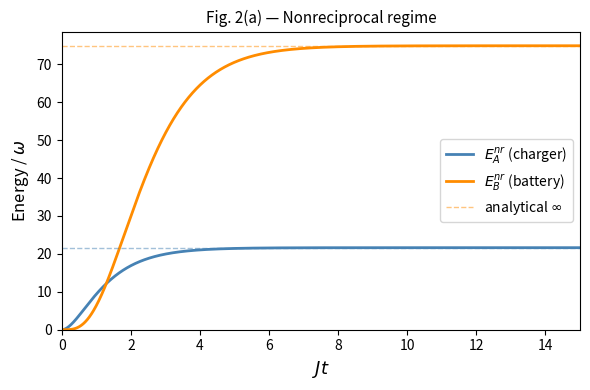

Write the Python code that produced this figure. (Note: this script raises an exception after producing the figure.)
import numpy as np
import matplotlib
matplotlib.use('Agg')
import matplotlib.pyplot as plt
from scipy.integrate import solve_ivp

# Parameters
omega   = 1.0
omega_L = omega             # resonant drive
kappa_c = 0.003 * omega
kappa_b = 0.003 * omega
Gamma   = 0.04  * omega
epsilon = 0.1   * omega

# Symmetric reservoir: p_c = p_b = 1
# mu = -p_b * p_a*
mu = -1.0 + 0j

# Derived: Lambda_i = Gamma_i + kappa_i
# Gamma_i = Gamma * |p_i|^2 = Gamma (since |p_i|=1)
Lambda_c = Gamma + kappa_c
Lambda_b = Gamma + kappa_b

# J = |g| = Gamma/2 for time axis scaling
J = Gamma / 2.0

# Time axis
t_end = 15.0 / J
N_t   = 3000
tlist = np.linspace(0.0, t_end, N_t)
Jt    = J * tlist

print(f"Parameters:")
print(f"  omega   = {omega},  omega_L = {omega_L}")
print(f"  kappa   = {kappa_c:.4f}")
print(f"  Gamma   = {Gamma:.4f}")
print(f"  epsilon = {epsilon:.4f}")
print(f"  mu      = {mu}")
print(f"  Lambda  = {Lambda_c:.4f}")
print(f"  J = Gamma/2 = {J:.4f}")


def make_rhs(g, Lambda_c, Lambda_b, Gamma_val, mu_val, omega_val, omega_L_val, eps):
    def rhs(t, y):
        c_m  = y[0]   # <c>
        b_m  = y[1]   # <b>
        nc   = y[2]   # <c_dagc>
        nb   = y[3]   # <b_dagb>
        cb   = y[4]   # <c_dagb>

        # Time-dependent drive phase factors
        drive_fwd = np.exp(-1j * omega_L_val * t) * eps
        drive_bwd = np.exp(+1j * omega_L_val * t) * eps

        # Coupling combinations appearing in equations
        # charger:  (g + i*mu*Gamma/2)
        A = g + 1j * mu_val * Gamma_val / 2.0
        # battery:  (g* + i*mu**Gamma/2)  [mu conjugated]
        B = np.conj(g) + 1j * np.conj(mu_val) * Gamma_val / 2.0
        # battery n and battery term:  (g - i*mu*Gamma/2)
        C = g - 1j * mu_val * Gamma_val / 2.0
        # cross-correlator battery: (g* - i*mu**Gamma/2)
        D = np.conj(g) - 1j * np.conj(mu_val) * Gamma_val / 2.0

        # first moments 
        dc = -(Lambda_c / 2.0 + 1j * omega_val) * c_m \
             - 1j * A * b_m \
             - 1j * drive_fwd

        db = -(Lambda_b / 2.0 + 1j * omega_val) * b_m \
             - 1j * B * c_m

        # second moments (diagonal)
        dnc = -Lambda_c * nc \
              - 2.0 * np.real(1j * A * cb) \
              - 2.0 * np.imag(drive_bwd * c_m)

        dnb = -Lambda_b * nb \
              + 2.0 * np.real(1j * C * cb)

        # cross-correlator
        dcb = -((Lambda_c + Lambda_b) / 2.0) * cb \
              - 1j * B * nc \
              + 1j * D * nb \
              + 1j * drive_bwd * b_m

        return [dc, db, dnc, dnb, dcb]
    return rhs

# Initial conditions: all moments zero
y0 = [0+0j, 0+0j, 0+0j, 0+0j, 0+0j]

# Case 1: Gamma=0, g real — no shared reservoir
print("\nSolving Case 1: Gamma=0, g=J real (no reservoir) ...")
sol1 = solve_ivp(
    make_rhs(J, kappa_c, kappa_b, 0.0, mu, omega, omega_L, epsilon),
    (0, t_end), y0, t_eval=tlist,
    method='RK45', rtol=1e-9, atol=1e-12
)
E_B1 = omega * np.real(sol1.y[3])
E_A1 = omega * np.real(sol1.y[2])

# Case 2: Gamma!=0, g real — shared reservoir, reciprocal
print("Solving Case 2: Gamma!=0, g=J real (reciprocal) ...")
sol2 = solve_ivp(
    make_rhs(J, Lambda_c, Lambda_b, Gamma, mu, omega, omega_L, epsilon),
    (0, t_end), y0, t_eval=tlist,
    method='RK45', rtol=1e-9, atol=1e-12
)
E_B2 = omega * np.real(sol2.y[3])
E_A2 = omega * np.real(sol2.y[2])

# Case 3: Nonreciprocal condition
print("Solving Case 3: g=+i*Gamma/2 (nonreciprocal) ...")
g_nr = +1j * Gamma / 2.0
sol3 = solve_ivp(
    make_rhs(g_nr, Lambda_c, Lambda_b, Gamma, mu, omega, omega_L, epsilon),
    (0, t_end), y0, t_eval=tlist,
    method='RK45', rtol=1e-9, atol=1e-12
)
E_B3 = omega * np.real(sol3.y[3])
E_A3 = omega * np.real(sol3.y[2])

# Analytical steady-state values
Lambda   = Lambda_c   # symmetric case
E_B3_ss  = 16 * omega * Gamma**2 * epsilon**2 / Lambda**4
E_A3_ss  =  4 * omega * epsilon**2 / Lambda**2
Cd       = 4 * Gamma**2 / Lambda**2

print(f"\nAnalytical steady states (Case 3):")
print(f"  E_B^nr(inf) = {E_B3_ss:.4f}  |  numerical: {E_B3[-1]:.4f}")
print(f"  E_A^nr(inf) = {E_A3_ss:.4f}  |  numerical: {E_A3[-1]:.4f}")
print(f"  C_d = {Cd:.4f}  (should be > 1 for battery > charger)")
print(f"\nFig 3 comparison (Case2 reciprocal vs Case3 nonreciprocal):")
print(f"  E_B reciprocal ss    = {E_B2[-1]:.4f}")
print(f"  E_B nonreciprocal ss = {E_B3[-1]:.4f}")
print(f"  eta_BB(inf) = {E_B3[-1]/E_B2[-1]:.3f}  (paper: ~4)")

# Plots

# E_A^nr and E_B^nr vs Jt (Case 3
fig, ax = plt.subplots(figsize=(6, 4))
ax.plot(Jt, E_A3, color='steelblue',  linewidth=2.0, label=r'$E_A^{nr}$ (charger)')
ax.plot(Jt, E_B3, color='darkorange', linewidth=2.0, label=r'$E_B^{nr}$ (battery)')
ax.axhline(E_A3_ss, color='steelblue',  linestyle='--', linewidth=1.0, alpha=0.5)
ax.axhline(E_B3_ss, color='darkorange', linestyle='--', linewidth=1.0, alpha=0.5,
           label='analytical $\infty$')
ax.set_xlabel(r'$Jt$', fontsize=13)
ax.set_ylabel(r'Energy / $\omega$', fontsize=12)
ax.set_title('Fig. 2(a) — Nonreciprocal regime', fontsize=11)
ax.legend(fontsize=10)
ax.set_xlim(0, Jt[-1])
ax.set_ylim(bottom=0)
plt.tight_layout()
plt.savefig('./graphs/fig2a_nonreciprocal.png', dpi=200)
plt.close()
print("\nSaved: ./graphs/fig2a_nonreciprocal.png")

# Fig 2(b): eta_AB^nr = E_B^nr / E_A^nr
eta_AB = np.where(E_A3 > 1e-15, E_B3 / E_A3, 0.0)
fig, ax = plt.subplots(figsize=(6, 4))
ax.plot(Jt, eta_AB, color='black', linewidth=2.0, label=r'$\eta_{AB}^{nr}(t)$')
ax.axhline(Cd, color='red', linestyle='--', linewidth=1.5,
           label=r'$C_d = 4\Gamma^2/\Lambda^2 = $' + f'{Cd:.2f}')
ax.axhline(1.0, color='grey', linestyle=':', linewidth=1.0)
ax.set_xlabel(r'$Jt$', fontsize=13)
ax.set_ylabel(r'$\eta_{AB}^{nr} = E_B^{nr}/E_A^{nr}$', fontsize=12)
ax.set_title('Fig. 2(b) — Battery/charger ratio (nonreciprocal)', fontsize=11)
ax.legend(fontsize=10)
ax.set_xlim(0, Jt[-1])
ax.set_ylim(bottom=0)
plt.tight_layout()
plt.savefig('./graphs/fig2b_eta_AB.png', dpi=200)
plt.close()
print("Saved: ./graphs/fig2b_eta_AB.png")

# Fig 3(a): Reciprocal (Case 2) vs Nonreciprocal (Case 3)
fig, ax = plt.subplots(figsize=(6, 4))
ax.plot(Jt, E_B2, color='black', linewidth=2.0,
        label=r'$E_B$ (reciprocal: $\Gamma\neq0$, $g$ real)')
ax.plot(Jt, E_B3, color='green', linewidth=2.0,
        label=r'$E_B^{nr}$ (nonreciprocal: $g=+i\Gamma/2$)')
ax.set_xlabel(r'$Jt$', fontsize=13)
ax.set_ylabel(r'Battery energy / $\omega$', fontsize=12)
ax.set_title('Fig. 3(a) — Reciprocal vs Nonreciprocal', fontsize=11)
ax.legend(fontsize=10)
ax.set_xlim(0, Jt[-1])
ax.set_ylim(bottom=0)
plt.tight_layout()
plt.savefig('./graphs/fig3a_comparison.png', dpi=200)
plt.close()
print("Saved: ./graphs/fig3a_comparison.png")

# Fig 3(b): eta_BB = E_B^nr / E_B 
eta_BB = np.where(E_B2 > 1e-15, E_B3 / E_B2, 0.0)
fig, ax = plt.subplots(figsize=(6, 4))
ax.plot(Jt, eta_BB, color='black', linewidth=2.0,
        label=r'$\eta_{BB}(t) = E_B^{nr}/E_B$')
ax.axhline(E_B3[-1]/E_B2[-1], color='red', linestyle='--', linewidth=1.5,
           label=r'$\eta_{BB}(\infty) = $' + f'{E_B3[-1]/E_B2[-1]:.2f}')
ax.axhline(1.0, color='grey', linestyle=':', linewidth=1.0)
ax.set_xlabel(r'$Jt$', fontsize=13)
ax.set_ylabel(r'$\eta_{BB}(t)$', fontsize=12)
ax.set_title('Fig. 3(b) — Nonreciprocal advantage', fontsize=11)
ax.legend(fontsize=10)
ax.set_xlim(0, Jt[-1])
ax.set_ylim(bottom=0)
plt.tight_layout()
plt.savefig('./graphs/fig3b_eta_BB.png', dpi=200)
plt.close()
print("Saved: ./graphs/fig3b_eta_BB.png")

#  All three cases 
fig, ax = plt.subplots(figsize=(7, 4))
ax.plot(Jt, E_B1, color='black', linewidth=2.0, linestyle='-',
        label=r'Case 1: $\Gamma=0$, $g$ real (no reservoir)')
ax.plot(Jt, E_B2, color='blue',  linewidth=2.0, linestyle='-',
        label=r'Case 2: $\Gamma\neq0$, $g$ real (reciprocal)')
ax.plot(Jt, E_B3, color='green', linewidth=2.0, linestyle='-',
        label=r'Case 3: $g=+i\Gamma/2$ (nonreciprocal)')
ax.set_xlabel(r'$Jt$', fontsize=13)
ax.set_ylabel(r'Battery energy $E_B$ / $\omega$', fontsize=12)
ax.set_title('Battery energy — all three cases', fontsize=11)
ax.legend(fontsize=9)
ax.set_xlim(0, Jt[-1])
ax.set_ylim(bottom=0)
plt.tight_layout()
plt.savefig('./graphs/all_cases.png', dpi=200)
plt.close()
print("Saved: ./graphs/all_cases.png")
